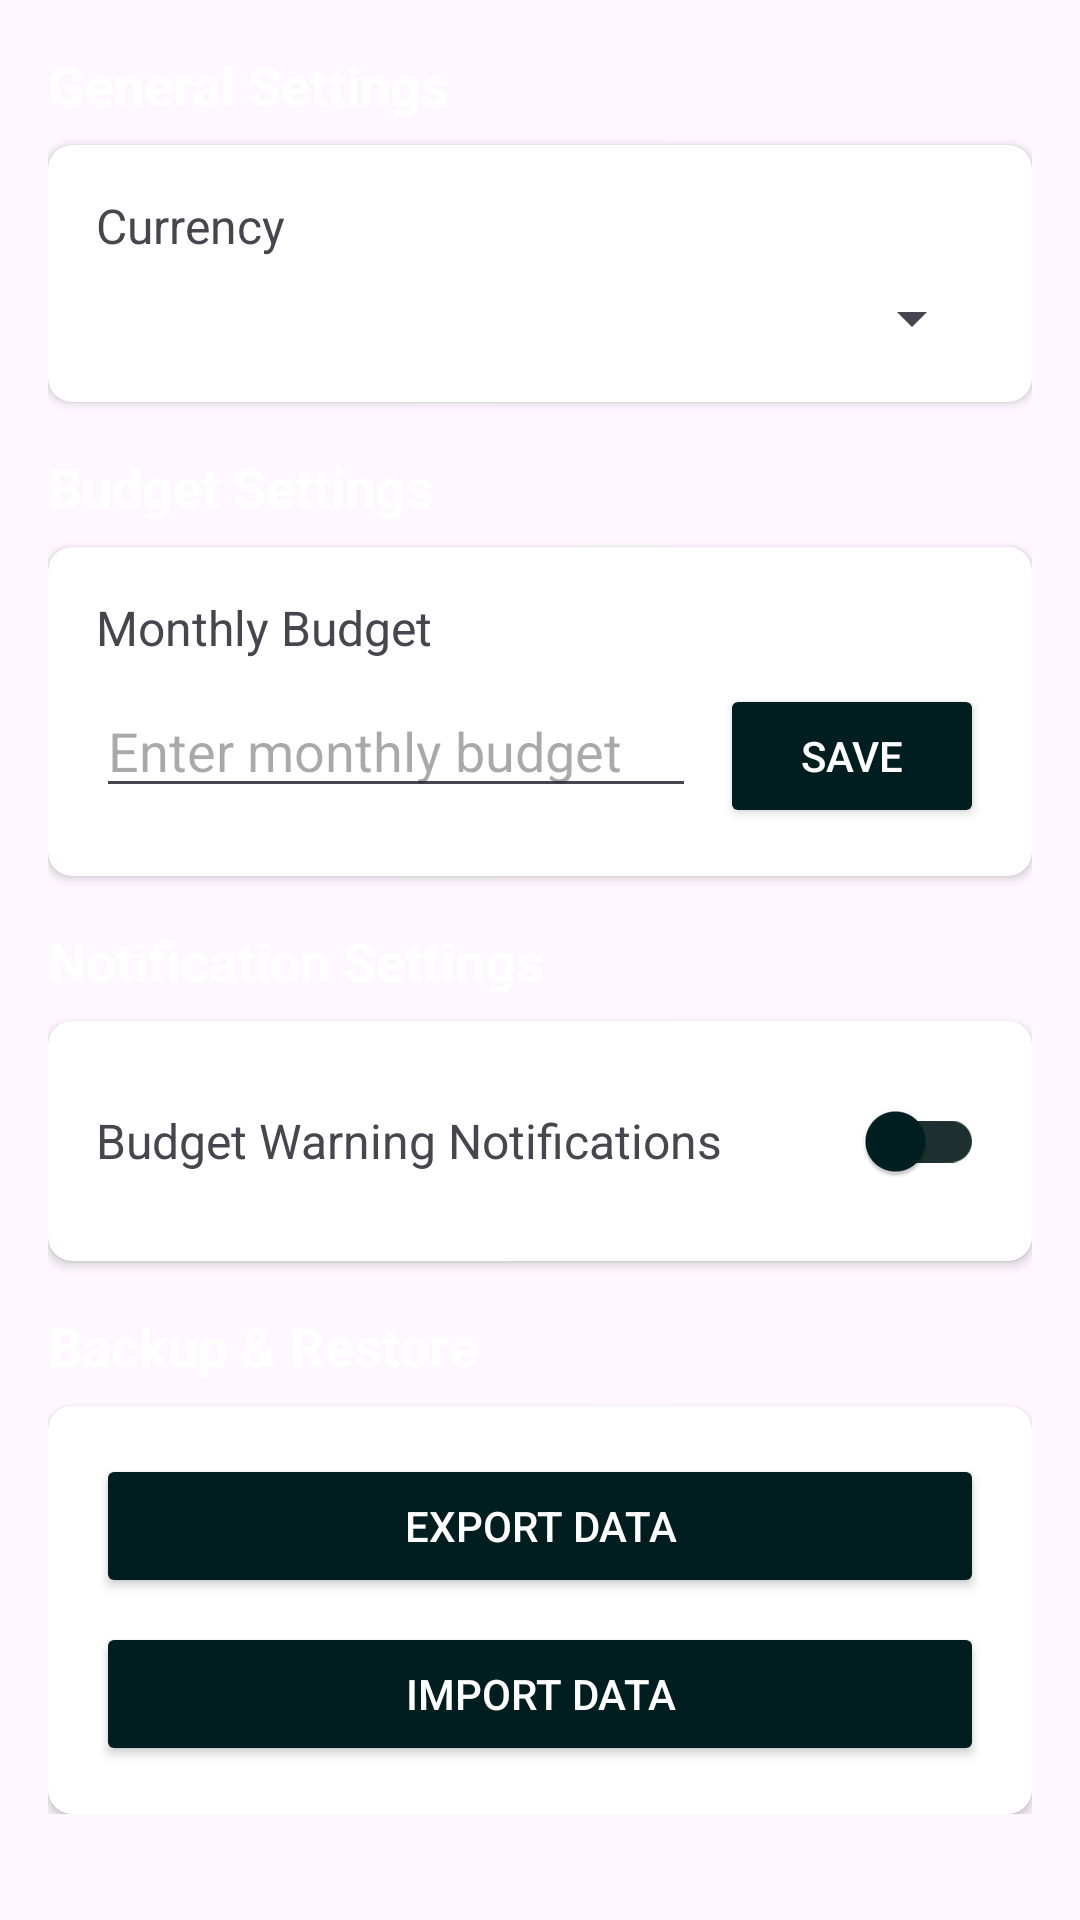

Here is an Android app screen rendered from its layout file. Give the layout XML and the strings, colors and styles it references.
<!-- AndroidManifest.xml: application theme Theme.FinalFinancial -->
<!-- res/layout/fragment_settings.xml -->
<ScrollView
    xmlns:android="http://schemas.android.com/apk/res/android"
    xmlns:app="http://schemas.android.com/apk/res-auto"
    android:layout_width="match_parent"
    android:layout_height="match_parent">

    <LinearLayout
        android:layout_width="match_parent"
        android:layout_height="wrap_content"
        android:orientation="vertical"
        android:padding="16dp">

        <TextView
            android:textColor="@color/white"
            android:layout_width="match_parent"
            android:layout_height="wrap_content"
            android:text="@string/general_settings"
            android:textSize="18sp"
            android:textStyle="bold" />

        <androidx.cardview.widget.CardView
            android:layout_width="match_parent"
            android:layout_height="wrap_content"
            android:layout_marginTop="8dp"
            app:cardCornerRadius="8dp"
            app:cardElevation="2dp">

            <LinearLayout
                android:layout_width="match_parent"
                android:layout_height="wrap_content"
                android:orientation="vertical"
                android:padding="16dp">

                <TextView
                    android:layout_width="wrap_content"
                    android:layout_height="wrap_content"
                    android:text="@string/currency"
                    android:textSize="16sp" />

                <Spinner
                    android:id="@+id/currency_spinner"
                    android:layout_width="match_parent"
                    android:layout_height="wrap_content"
                    android:layout_marginTop="8dp" />
            </LinearLayout>
        </androidx.cardview.widget.CardView>

        <TextView
            android:textColor="@color/white"

            android:layout_width="match_parent"
            android:layout_height="wrap_content"
            android:layout_marginTop="16dp"
            android:text="@string/budget_settings"
            android:textSize="18sp"
            android:textStyle="bold" />

        <androidx.cardview.widget.CardView
            android:layout_width="match_parent"
            android:layout_height="wrap_content"
            android:layout_marginTop="8dp"
            app:cardCornerRadius="8dp"
            app:cardElevation="2dp">

            <LinearLayout
                android:layout_width="match_parent"
                android:layout_height="wrap_content"
                android:orientation="vertical"
                android:padding="16dp">

                <TextView
                    android:layout_width="wrap_content"
                    android:layout_height="wrap_content"
                    android:text="@string/monthly_budget"
                    android:textSize="16sp" />

                <LinearLayout
                    android:layout_width="match_parent"
                    android:layout_height="wrap_content"
                    android:layout_marginTop="8dp"
                    android:orientation="horizontal">

                    <EditText
                        android:id="@+id/budget_edit_text"
                        android:layout_width="0dp"
                        android:layout_height="wrap_content"
                        android:layout_weight="1"
                        android:hint="@string/enter_monthly_budget"
                        android:inputType="numberDecimal"
                        android:importantForAutofill="no" />

                    <Button
                        android:id="@+id/save_budget_btn"
                        android:layout_width="wrap_content"
                        android:layout_height="wrap_content"
                        android:layout_marginStart="8dp"
                        android:text="@string/save"
                        android:textColor="@color/white"
                        android:backgroundTint="@color/icon_color"/>
                </LinearLayout>
            </LinearLayout>
        </androidx.cardview.widget.CardView>

        <TextView
            android:textColor="@color/white"

            android:layout_width="match_parent"
            android:layout_height="wrap_content"
            android:layout_marginTop="16dp"
            android:text="@string/notification_settings"
            android:textSize="18sp"
            android:textStyle="bold" />

        <androidx.cardview.widget.CardView
            android:layout_width="match_parent"
            android:layout_height="wrap_content"
            android:layout_marginTop="8dp"
            app:cardCornerRadius="8dp"
            app:cardElevation="2dp">

            <LinearLayout
                android:layout_width="match_parent"
                android:layout_height="wrap_content"
                android:orientation="horizontal"
                android:padding="16dp"
                android:gravity="center_vertical">

                <TextView
                    android:layout_width="0dp"
                    android:layout_height="wrap_content"
                    android:layout_weight="1"
                    android:text="@string/budget_warning_notifications"
                    android:textSize="16sp" />

                <androidx.appcompat.widget.SwitchCompat
                    android:id="@+id/notification_switch"
                    android:layout_width="wrap_content"
                    app:thumbTint="@color/icon_color"
                    app:trackTint="@color/light_teal"
                    android:layout_height="wrap_content" />
            </LinearLayout>
        </androidx.cardview.widget.CardView>

        <TextView
            android:textColor="@color/white"

            android:layout_width="match_parent"
            android:layout_height="wrap_content"
            android:layout_marginTop="16dp"
            android:text="@string/backup_restore"
            android:textSize="18sp"
            android:textStyle="bold" />

        <androidx.cardview.widget.CardView
            android:layout_width="match_parent"
            android:layout_height="wrap_content"
            android:layout_marginTop="8dp"
            app:cardCornerRadius="8dp"
            app:cardElevation="2dp">

            <LinearLayout
                android:layout_width="match_parent"
                android:layout_height="wrap_content"
                android:orientation="vertical"
                android:padding="16dp">

                <Button
                    android:id="@+id/export_data_btn"
                    android:layout_width="match_parent"
                    android:layout_height="wrap_content"
                    android:text="@string/export_data"
                    android:textColor="@color/white"

                    android:backgroundTint="@color/icon_color"/>

                <Button
                    android:id="@+id/import_data_btn"
                    android:layout_width="match_parent"
                    android:layout_height="wrap_content"
                    android:layout_marginTop="8dp"
                    android:textColor="@color/white"

                    android:text="@string/import_data"
                    android:backgroundTint="@color/icon_color"/>
            </LinearLayout>
        </androidx.cardview.widget.CardView>


    </LinearLayout>
</ScrollView>
<!-- resources referenced by this layout -->
<resources>
  <color name="icon_color">#001e20</color>
  <color name="light_teal">#1E2F2F</color>
  <color name="white">#FFFFFFFF</color>
  <string name="backup_restore">Backup &amp; Restore</string>
  <string name="budget_settings">Budget Settings</string>
  <string name="budget_warning_notifications">Budget Warning Notifications</string>
  <string name="currency">Currency</string>
  <string name="enter_monthly_budget">Enter monthly budget</string>
  <string name="export_data">Export Data</string>
  <string name="general_settings">General Settings</string>
  <string name="import_data">Import Data</string>
  <string name="monthly_budget">Monthly Budget</string>
  <string name="notification_settings">Notification Settings</string>
  <string name="save">Save</string>
  <style name="Theme.FinalFinancial" parent="Base.Theme.FinalFinancial" />
  <style name="Base.Theme.FinalFinancial" parent="Theme.Material3.DayNight.NoActionBar">
          <item name="colorPrimary">#1E2F2F</item> 
          <item name="colorOnPrimary">#FFFFFF</item>
      </style>
</resources>
